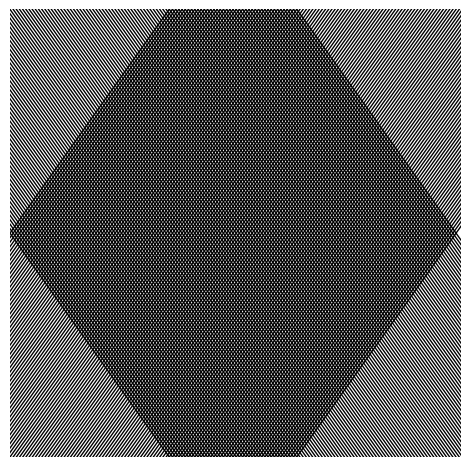

Generate this figure with matplotlib:
import numpy as np
from matplotlib.lines import Line2D
import matplotlib.pyplot as plt
import math


# 该行用于设置chart 的样式，可以注掉

# plt.style.use("mystyle")


window_length = 10
fig = plt.figure(figsize=(window_length/1.72, window_length/1.72))

ax = fig.add_subplot(111)
ax.spines['left'].set_color('none')

ax.spines['bottom'].set_color('none')

ax.spines['right'].set_color('none')

ax.spines['top'].set_color('none')
ax.set_xlim(0, window_length)
ax.set_xticks([])
ax.set_ylim((0, window_length))
ax.set_yticks([])



def circle(plt):
  theta = np.arange(0, 2 * np.pi, 2 * np.pi / 100)

  theta = np.append(theta, [2 * np.pi])
  x = np.cos(theta)

  y = np.sin(theta)


  v = np.linspace(0, 10, 101)
  for r in v:

      x1 = r * x

      y1 = r * y

      plt.plot(x1, y1, '0.0')

  for r in v:

      x1 = r * x

      y1 = r * y + 0.05

      plt.plot(x1, y1, '0.0')

  plt.show()

def line(plt, angle):
  wave_length = 0.5
  x_distance_mm = wave_length / math.cos(angle * math.pi / 180)
  per_cm_x_mm = 10 / x_distance_mm
  wave_length = x_distance_mm * math.cos(angle * math.pi / 180)
  delta_y = wave_length / 2 / math.sin(angle * math.pi / 180)
  print(wave_length, delta_y)
  wave_num = int(window_length * 10 / x_distance_mm)
  line_length = 10

  k = math.sin(angle * math.pi / 180) * line_length / 2
  for i in range(wave_num):
    line1 = [(i / per_cm_x_mm  - k, window_length / 2 - line_length / 2), (i / per_cm_x_mm + k, window_length / 2 + line_length / 2)]
    (line1_xs, line1_ys) = zip(*line1)

    # 创建两条线，并添加
    ax.add_line(Line2D(line1_xs, line1_ys, linewidth=1, color='black'))
    # 展示
    plt.plot()
  for i in range(wave_num):
    line1 = [(i / per_cm_x_mm + k, window_length / 2 - line_length / 2), (i / per_cm_x_mm - k, window_length / 2 + line_length / 2)]
    (line1_xs, line1_ys) = zip(*line1)

    # 创建两条线，并添加
    ax.add_line(Line2D(line1_xs, line1_ys, linewidth=1, color='black'))
    # 展示
    plt.plot()

  return wave_length, delta_y
  # x = np.linspace(0, 10, 10)
  # y = np.dot(2, np.ones(10))
  # plt.plot(x, y, '0.0')
  # plt.show()

# circle(plt)
line(plt, 45)
plt.show()
